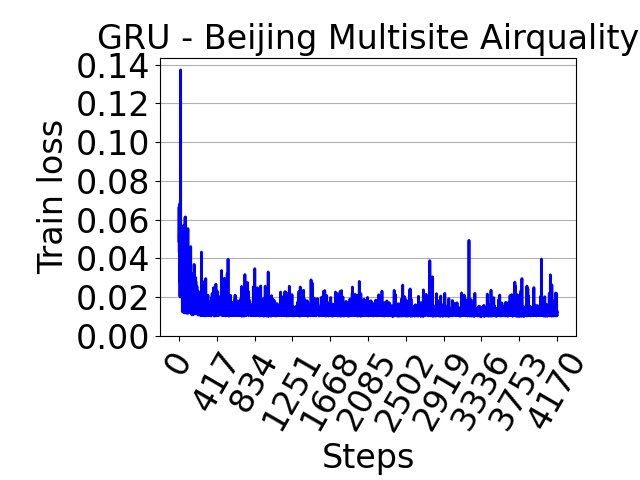

The data file committed next to this chart (first rows):
, 0
0, 0.04904
1, 0.06132
2, 0.06657
3, 0.04516
4, 0.04304
5, 0.05265
6, 0.03802
7, 0.0454
8, 0.02818
9, 0.06822
10, 0.05208
11, 0.02472
12, 0.03556
13, 0.02014
14, 0.04444
15, 0.02055
16, 0.03436
17, 0.03635
18, 0.0231
19, 0.1372
20, 0.0241
21, 0.02443
22, 0.02284
23, 0.04623
24, 0.02074
25, 0.02723
26, 0.02376
27, 0.03886
28, 0.02153
29, 0.02035
30, 0.02022
31, 0.02079
32, 0.04646
33, 0.02035
34, 0.02854
35, 0.02173
36, 0.04171
37, 0.02376
38, 0.01251
39, 0.01772
40, 0.01776
41, 0.0281
42, 0.01846
43, 0.01565
44, 0.01325
45, 0.02313
46, 0.01881
47, 0.01406
48, 0.01644
49, 0.01365
50, 0.01708
51, 0.05705
52, 0.01763
53, 0.01207
54, 0.01837
55, 0.05097
56, 0.01511
57, 0.03125
58, 0.03118
59, 0.01631
... 4,113 more rows
